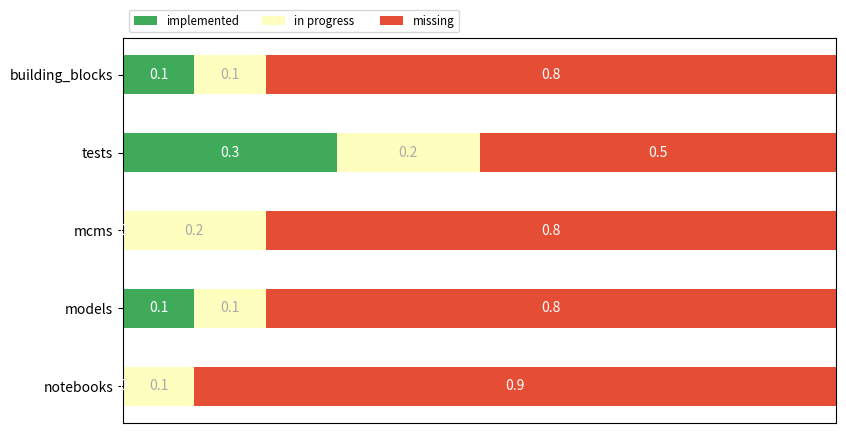

Python code for this plot:
import matplotlib.pyplot as plt
import numpy as np
import matplotlib.pyplot as plt


category_names = ['implemented', 'in progress ', 'missing']
results = {
    'building_blocks': [1.0/10, 1.0/10, 8.0/10],
    'tests': [6./20, 4./20, 10./20],
    'mcms': [0,1./5,4./5],
    'models': [1./10, 1./10, 8./10],
    'notebooks': [0, 1./10,9./10] 
}


def survey(results, category_names):
    """
    Parameters
    ----------
    results : dict
        A mapping from question labels to a list of answers per category.
        It is assumed all lists contain the same number of entries and that
        it matches the length of *category_names*.
    category_names : list of str
        The category labels.
    """
    labels = list(results.keys())
    data = np.array(list(results.values()))
    data_cum = data.cumsum(axis=1)
    category_colors = plt.get_cmap('RdYlGn')( np.linspace(0.85, 0.15, data.shape[1]))

    fig, ax = plt.subplots(figsize=(9.2, 5))
    ax.invert_yaxis()
    ax.xaxis.set_visible(False)
    ax.set_xlim(0, np.sum(data, axis=1).max())

    for i, (colname, color) in enumerate(zip(category_names, category_colors)):
        widths = data[:, i]
        starts = data_cum[:, i] - widths
        rects = ax.barh(labels, widths, left=starts, height=0.5,
                        label=colname, color=color)

        r, g, b, _ = color
        text_color = 'white' if r * g * b < 0.5 else 'darkgrey'
        ax.bar_label(rects, label_type='center', color=text_color)
    ax.legend(ncol=len(category_names), bbox_to_anchor=(0, 1),
              loc='lower left', fontsize='small')

    return fig, ax


fig, ax = survey(results, category_names)
plt.show()

